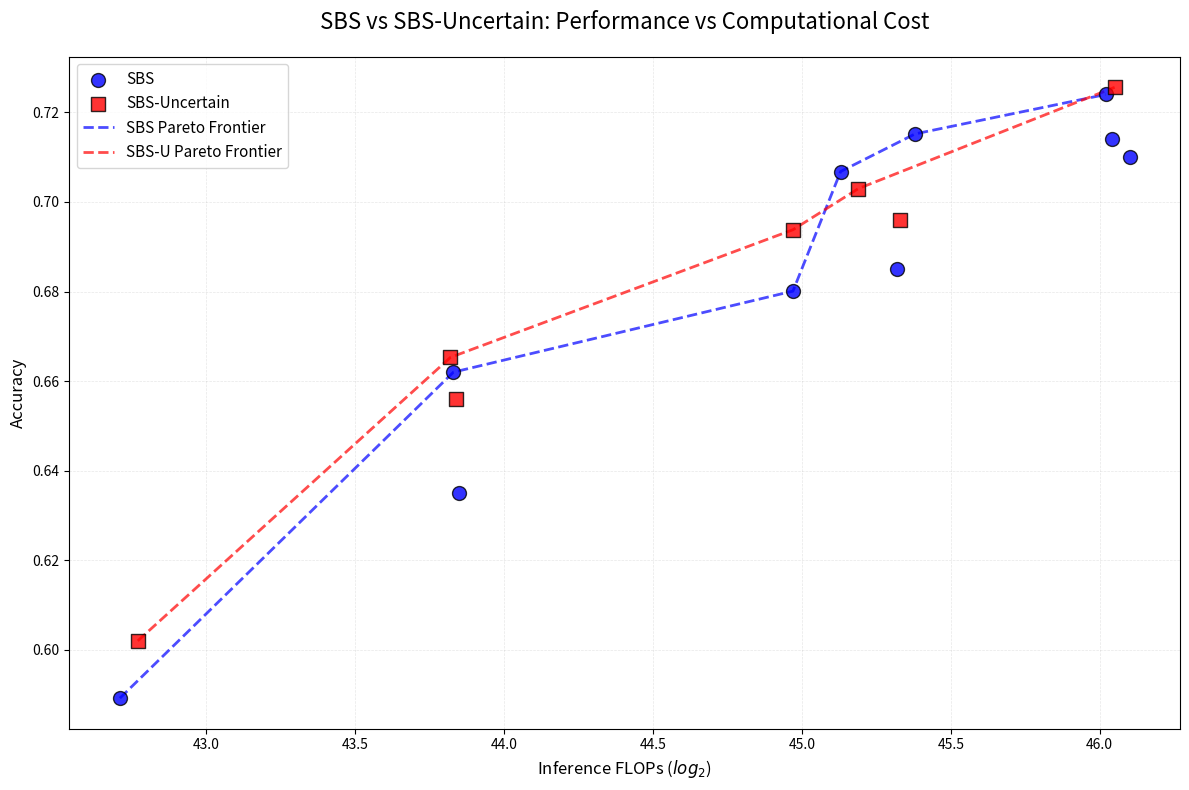
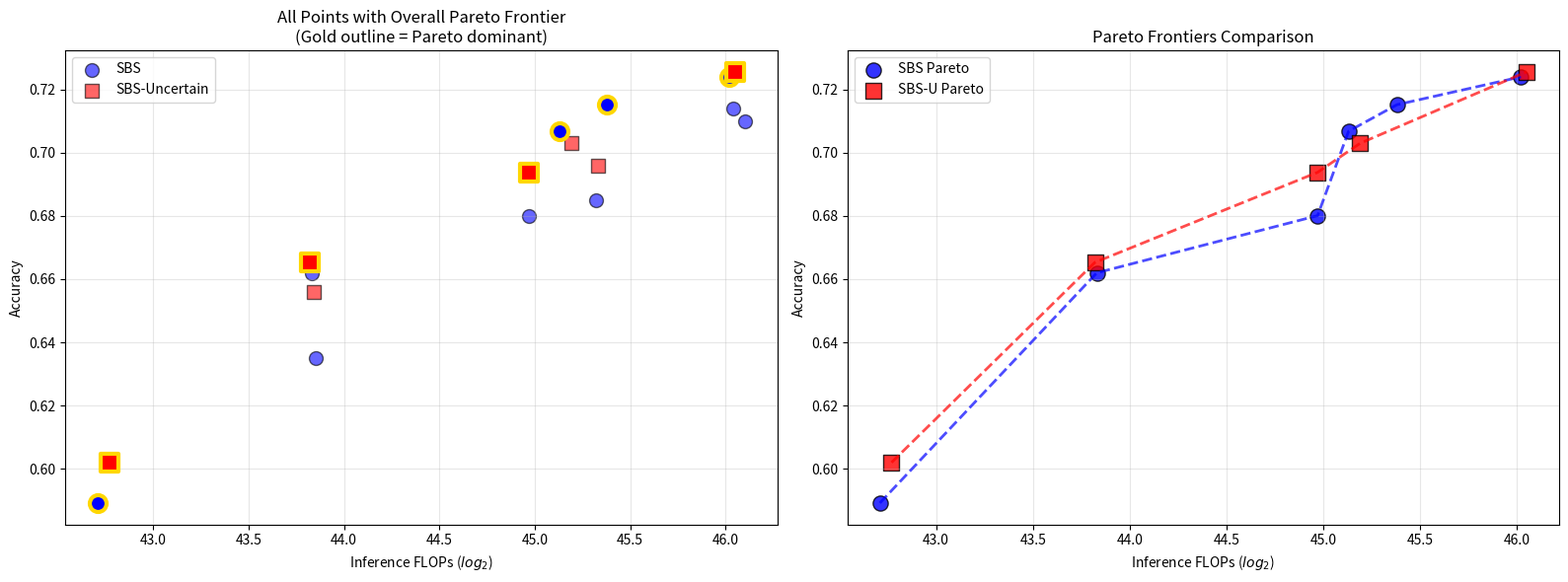

Recreate these plots in Python, in order.
import numpy as np
import matplotlib.pyplot as plt
import matplotlib.colors as mcolors
from matplotlib.lines import Line2D

# --- 1. Helper Function to Calculate FLOPs ---
def flops(tokens):
    """
    Calculates the flops based on the number of tokens.
    The result is returned as a power of 2 (log2).
    """
    # Estimate FLOPs based on a simplified model
    # 2.62B is an example parameter, representing FLOPs per token
    flops_val = 2_620_000_000 * tokens
    # Convert to log base 2 for the plot's x-axis
    return round(np.log2(flops_val), 2)

def is_pareto_dominant(data):
    """
    Identifies Pareto-dominant points based on accuracy (higher is better) 
    and computational cost (lower is better).
    Returns a list of indices of Pareto-dominant points.
    """
    pareto_indices = []
    
    for i, point_i in enumerate(data):
        flops_i = flops(point_i['tokens generated'])
        accuracy_i = point_i['accuracy']
        
        is_dominated = False
        for j, point_j in enumerate(data):
            if i == j:
                continue
                
            flops_j = flops(point_j['tokens generated'])
            accuracy_j = point_j['accuracy']
            
            # Point i is dominated if point j has better or equal accuracy AND lower or equal FLOPs
            # and at least one of these is strictly better
            if (accuracy_j >= accuracy_i and flops_j <= flops_i and 
                (accuracy_j > accuracy_i or flops_j < flops_i)):
                is_dominated = True
                break
        
        if not is_dominated:
            pareto_indices.append(i)
    
    return pareto_indices

# --- 2. Data Input ---
sbs_data = [
    {'B1': 2, 'B3': 16, 'tokens generated': 13191, 'accuracy': 0.6801},
    {'B1': 2, 'B3': 20, 'tokens generated': 16771, 'accuracy': 0.6850},
    {'B1': 2, 'B3': 32, 'tokens generated': 27663, 'accuracy': 0.7140},
    {'B1': 2, 'B3': 4,  'tokens generated': 2749,  'accuracy': 0.5892},
    {'B1': 2, 'B3': 8,  'tokens generated': 6065,  'accuracy': 0.6351},
    {'B1': 4, 'B3': 16, 'tokens generated': 14721, 'accuracy': 0.7068},
    {'B1': 4, 'B3': 32, 'tokens generated': 28778, 'accuracy': 0.7100},
    {'B1': 4, 'B3': 8,  'tokens generated': 5969,  'accuracy': 0.6620},
    {'B1': 5, 'B3': 20, 'tokens generated': 17420, 'accuracy': 0.7152},
    {'B1': 5, 'B3': 32, 'tokens generated': 27236, 'accuracy': 0.7240},
]

# SBS-PUMxValue
# sbs_uncertain_data = [
#     {'B1': 2, 'B3': 16, 'tokens generated': 13516, 'accuracy': 0.6828},
#     {'B1': 2, 'B3': 32, 'tokens generated': 26956, 'accuracy': 0.7115},
#     {'B1': 2, 'B3': 4,  'tokens generated': 2759,  'accuracy': 0.6052},
#     {'B1': 2, 'B3': 8,  'tokens generated': 6028,  'accuracy': 0.6620},
#     {'B1': 4, 'B3': 16, 'tokens generated': 13920, 'accuracy': 0.6949},
#     {'B1': 4, 'B3': 20, 'tokens generated': 17973, 'accuracy': 0.6915},
#     {'B1': 4, 'B3': 32, 'tokens generated': 26680, 'accuracy': 0.7075},
#     {'B1': 4, 'B3': 8,  'tokens generated': 6420,  'accuracy': 0.6774},
#     {'B1': 5, 'B3': 20,  'tokens generated': 19583,  'accuracy': .7143},
#     {'B1': 5, 'B3': 32, 'tokens generated': 29741, 'accuracy': 0.7246},
# ]

# SBS-Variance
sbs_uncertain_data = [
    {'B1': 2, 'B3': 4,  'tokens generated': 2855,  'accuracy': 0.6020},
    {'B1': 2, 'B3': 8,  'tokens generated': 6002,  'accuracy': 0.6560},
    {'B1': 2, 'B3': 20, 'tokens generated': 15279, 'accuracy': 0.7030},
    {'B1': 4, 'B3': 8,  'tokens generated': 5912,  'accuracy': 0.6653},
    {'B1': 4, 'B3': 16, 'tokens generated': 13159, 'accuracy': 0.6938},
    {'B1': 5, 'B3': 20, 'tokens generated': 16917, 'accuracy': 0.6959},
    {'B1': 5, 'B3': 32, 'tokens generated': 27898, 'accuracy': 0.7256},
]



# --- 3. Plotting Configuration ---
# Colors and markers for the two datasets
sbs_color = 'blue'
sbs_uncertain_color = 'red'
sbs_marker = 'o'
sbs_uncertain_marker = 's'

# --- 4. Create the Plot ---
fig, ax = plt.subplots(figsize=(12, 8))

# Plot SBS data
sbs_x = [flops(d['tokens generated']) for d in sbs_data]
sbs_y = [d['accuracy'] for d in sbs_data]
ax.scatter(sbs_x, sbs_y, color=sbs_color, marker=sbs_marker, s=100,
           edgecolors='black', alpha=0.8, label='SBS', zorder=3)

# Plot SBS Uncertain data
sbs_uncertain_x = [flops(d['tokens generated']) for d in sbs_uncertain_data]
sbs_uncertain_y = [d['accuracy'] for d in sbs_uncertain_data]
ax.scatter(sbs_uncertain_x, sbs_uncertain_y, color=sbs_uncertain_color, marker=sbs_uncertain_marker, s=100,
           edgecolors='black', alpha=0.8, label='SBS-Uncertain', zorder=3)

# --- 5. Add Pareto Frontiers ---
# Calculate Pareto frontiers for both datasets
sbs_pareto_indices = is_pareto_dominant(sbs_data)
sbs_uncertain_pareto_indices = is_pareto_dominant(sbs_uncertain_data)

# Sort Pareto points by FLOPs for line plotting
sbs_pareto_points = [(flops(sbs_data[i]['tokens generated']), sbs_data[i]['accuracy']) for i in sbs_pareto_indices]
sbs_uncertain_pareto_points = [(flops(sbs_uncertain_data[i]['tokens generated']), sbs_uncertain_data[i]['accuracy']) for i in sbs_uncertain_pareto_indices]

sbs_pareto_points.sort()
sbs_uncertain_pareto_points.sort()

if sbs_pareto_points:
    pareto_x, pareto_y = zip(*sbs_pareto_points)
    ax.plot(pareto_x, pareto_y, color=sbs_color, linestyle='--', linewidth=2, alpha=0.7, label='SBS Pareto Frontier')

if sbs_uncertain_pareto_points:
    pareto_x, pareto_y = zip(*sbs_uncertain_pareto_points)
    ax.plot(pareto_x, pareto_y, color=sbs_uncertain_color, linestyle='--', linewidth=2, alpha=0.7, label='SBS-U Pareto Frontier')

# --- 6. Customize the Plot ---
ax.set_title('SBS vs SBS-Uncertain: Performance vs Computational Cost', fontsize=16, pad=20)
ax.set_xlabel('Inference FLOPs ($log_2$)', fontsize=12)
ax.set_ylabel('Accuracy', fontsize=12)
ax.grid(True, which='both', linestyle='--', linewidth=0.5, alpha=0.3, zorder=0)
ax.legend(fontsize=11, loc='upper left')

# Adjust layout and save
plt.tight_layout()
plt.savefig("sbs-vs-sbs-uncertain-comparison.png", dpi=300, bbox_inches='tight')
plt.show()

# --- 7. Dominance Analysis ---
print("=== Dominance Analysis ===")
print(f"SBS Pareto-dominant points: {len(sbs_pareto_indices)} out of {len(sbs_data)}")
print(f"SBS-Uncertain Pareto-dominant points: {len(sbs_uncertain_pareto_indices)} out of {len(sbs_uncertain_data)}")

# Compare individual points to see which dataset dominates
combined_data = []
for i, point in enumerate(sbs_data):
    combined_data.append({**point, 'dataset': 'SBS', 'original_index': i})
for i, point in enumerate(sbs_uncertain_data):
    combined_data.append({**point, 'dataset': 'SBS-Uncertain', 'original_index': i})

# Find overall Pareto frontier
overall_pareto_indices = is_pareto_dominant(combined_data)
overall_pareto_points = [combined_data[i] for i in overall_pareto_indices]

sbs_pareto_count = sum(1 for p in overall_pareto_points if p['dataset'] == 'SBS')
sbs_uncertain_pareto_count = sum(1 for p in overall_pareto_points if p['dataset'] == 'SBS-Uncertain')

print(f"\nOverall Pareto frontier:")
print(f"SBS points on frontier: {sbs_pareto_count}")
print(f"SBS-Uncertain points on frontier: {sbs_uncertain_pareto_count}")

print(f"\nPareto-dominant points by dataset:")
for point in sorted(overall_pareto_points, key=lambda x: flops(x['tokens generated'])):
    print(f"{point['dataset']}: B1={point['B1']}, B3={point['B3']}, "
          f"FLOPs(log2)={flops(point['tokens generated']):.1f}, "
          f"Accuracy={point['accuracy']:.4f}")

# --- 8. Create Detailed Comparison Plot ---
fig2, (ax1, ax2) = plt.subplots(1, 2, figsize=(16, 6))

# Left plot: All points with overall Pareto frontier
ax1.scatter(sbs_x, sbs_y, color=sbs_color, marker=sbs_marker, s=100,
           edgecolors='black', alpha=0.6, label='SBS')
ax1.scatter(sbs_uncertain_x, sbs_uncertain_y, color=sbs_uncertain_color, marker=sbs_uncertain_marker, s=100,
           edgecolors='black', alpha=0.6, label='SBS-Uncertain')

# Highlight overall Pareto points
for point in overall_pareto_points:
    x_val = flops(point['tokens generated'])
    y_val = point['accuracy']
    color = sbs_color if point['dataset'] == 'SBS' else sbs_uncertain_color
    marker = sbs_marker if point['dataset'] == 'SBS' else sbs_uncertain_marker
    ax1.scatter(x_val, y_val, color=color, marker=marker, s=150,
               edgecolors='gold', linewidth=3, alpha=1.0, zorder=5)

ax1.set_title('All Points with Overall Pareto Frontier\n(Gold outline = Pareto dominant)', fontsize=12)
ax1.set_xlabel('Inference FLOPs ($log_2$)')
ax1.set_ylabel('Accuracy')
ax1.grid(True, alpha=0.3)
ax1.legend()

# Right plot: Only Pareto points comparison
pareto_sbs_x = [flops(sbs_data[i]['tokens generated']) for i in sbs_pareto_indices]
pareto_sbs_y = [sbs_data[i]['accuracy'] for i in sbs_pareto_indices]
pareto_uncertain_x = [flops(sbs_uncertain_data[i]['tokens generated']) for i in sbs_uncertain_pareto_indices]
pareto_uncertain_y = [sbs_uncertain_data[i]['accuracy'] for i in sbs_uncertain_pareto_indices]

ax2.scatter(pareto_sbs_x, pareto_sbs_y, color=sbs_color, marker=sbs_marker, s=120,
           edgecolors='black', alpha=0.8, label='SBS Pareto')
ax2.scatter(pareto_uncertain_x, pareto_uncertain_y, color=sbs_uncertain_color, marker=sbs_uncertain_marker, s=120,
           edgecolors='black', alpha=0.8, label='SBS-U Pareto')

if sbs_pareto_points:
    pareto_x, pareto_y = zip(*sbs_pareto_points)
    ax2.plot(pareto_x, pareto_y, color=sbs_color, linestyle='--', linewidth=2, alpha=0.7)

if sbs_uncertain_pareto_points:
    pareto_x, pareto_y = zip(*sbs_uncertain_pareto_points)
    ax2.plot(pareto_x, pareto_y, color=sbs_uncertain_color, linestyle='--', linewidth=2, alpha=0.7)

ax2.set_title('Pareto Frontiers Comparison', fontsize=12)
ax2.set_xlabel('Inference FLOPs ($log_2$)')
ax2.set_ylabel('Accuracy')
ax2.grid(True, alpha=0.3)
ax2.legend()

plt.tight_layout()
plt.savefig("sbs-vs-sbs-uncertain-detailed.png", dpi=300, bbox_inches='tight')
plt.show()
